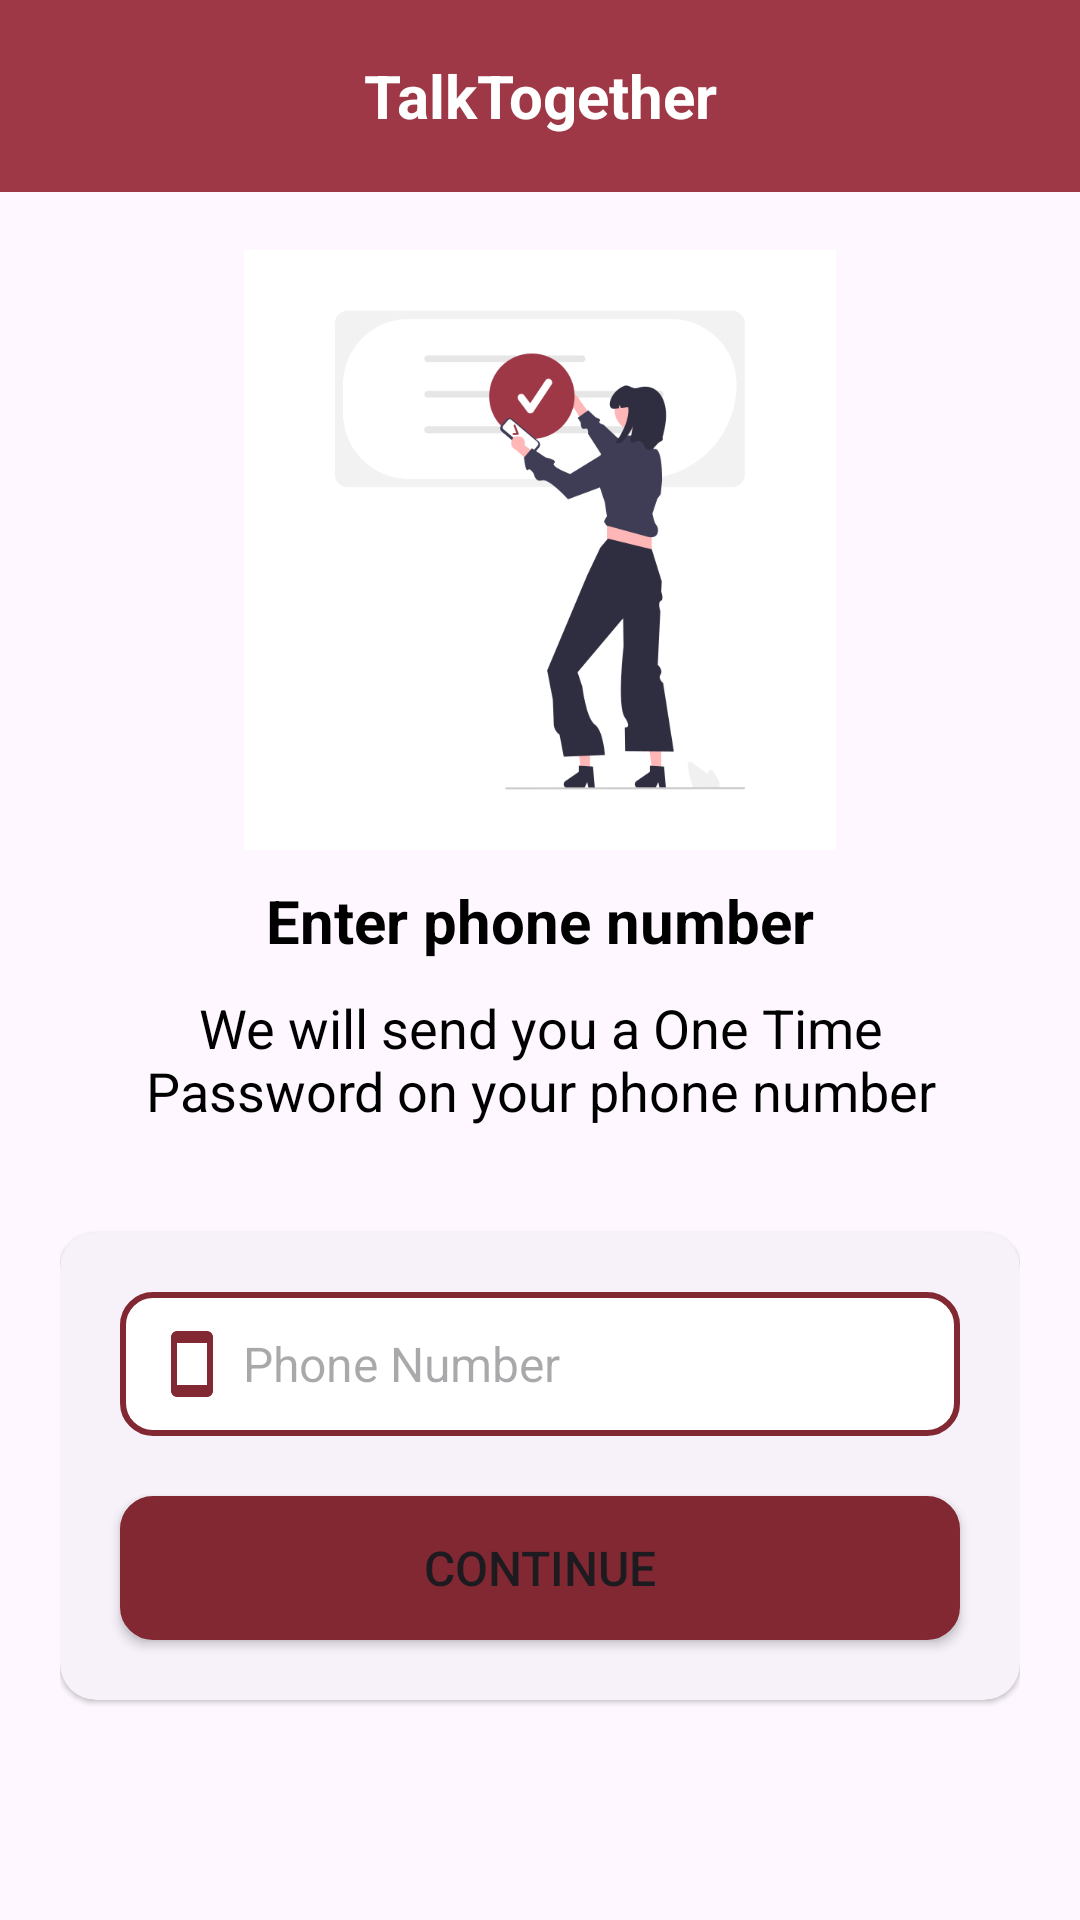

Write the Android layout XML for this screen, with the resource values it uses.
<!-- AndroidManifest.xml: application theme Theme.TalkTogether -->
<!-- res/layout/activity_number.xml -->
<?xml version="1.0" encoding="utf-8"?>
<androidx.constraintlayout.widget.ConstraintLayout xmlns:android="http://schemas.android.com/apk/res/android"
    xmlns:app="http://schemas.android.com/apk/res-auto"
    xmlns:tools="http://schemas.android.com/tools"
    android:layout_width="match_parent"
    android:layout_height="match_parent"
    tools:context=".Activity.Number">

    <com.google.android.material.appbar.AppBarLayout
        android:background="@color/colorPrimary"
        app:layout_constraintTop_toTopOf="parent"
        app:layout_constraintLeft_toLeftOf="parent"
        app:layout_constraintRight_toRightOf="parent"
        android:layout_width="match_parent"
        android:layout_height="wrap_content">

        <TextView
            android:padding="16dp"
            android:textStyle="bold"
            android:textColor="@color/white"
            android:text="@string/app_name"
            android:gravity="center"
            android:textSize="20sp"
            android:minHeight="?actionBarSize"
            android:layout_width="match_parent"
            android:layout_height="wrap_content"/>

    </com.google.android.material.appbar.AppBarLayout>

    <LinearLayout
        android:orientation="vertical"
        android:gravity="center"
        android:layout_width="match_parent"
        android:padding="20dp"
        android:layout_height="match_parent">

        <ImageView
            android:layout_margin="10dp"
            android:src="@drawable/login"
            android:layout_width="match_parent"
            android:layout_height="200dp"/>

        <TextView
            android:id="@+id/textView"
            android:layout_width="wrap_content"
            android:layout_height="wrap_content"
            android:textStyle="bold"
            android:gravity="center"
            android:textColor="@color/black"
            android:textSize="20sp"
            android:text="Enter phone number" />

    <TextView
        android:id="@+id/textView2"
        android:padding="10dp"
        android:layout_marginBottom="25dp"
        android:layout_width="wrap_content"
        android:layout_height="wrap_content"
        android:gravity="center"
        android:textColor="@color/black"
        android:textSize="18sp"
        android:text="We will send you a One Time Password on your phone number" />

    <com.google.android.material.card.MaterialCardView
        android:id="@+id/cardView"
        android:elevation="5dp"
        style="@style/Widget.Material3.CardView.Elevated"
        android:layout_width="match_parent"
        android:layout_height="wrap_content">

        <LinearLayout
            android:orientation="vertical"
            android:gravity="center"
            android:padding="10dp"
            android:layout_width="match_parent"
            android:layout_height="wrap_content">


            <EditText
                android:id="@+id/phoneNumber"
                android:layout_width="match_parent"
                android:layout_height="wrap_content"
                android:layout_margin="10dp"
                android:background="@drawable/textbox_bg"
                android:drawableStart="@drawable/baseline_smartphone_24"
                android:drawablePadding="5dp"
                android:hint="Phone Number"
                android:inputType="text"
                android:padding="12dp"
                android:phoneNumber="true"
                android:textSize="16sp" />

    <Button
        android:id="@+id/button"
        android:layout_margin="10dp"
        android:textSize="16sp"
        android:padding="10dp"
        android:background="@drawable/button_bg"
        android:layout_width="match_parent"
        android:layout_height="wrap_content"
        android:text="Continue" />

        </LinearLayout>

    </com.google.android.material.card.MaterialCardView>
    </LinearLayout>
</androidx.constraintlayout.widget.ConstraintLayout>
<!-- resources referenced by this layout -->
<resources>
  <color name="black">#FF000000</color>
  <color name="colorPrimary">#9f3846</color>
  <color name="white">#FFFFFFFF</color>
  <!-- drawable baseline_smartphone_24 (drawable) -->
  <vector android:height="24dp" android:tint="#822832"
      android:viewportHeight="24" android:viewportWidth="24"
      android:width="24dp" xmlns:android="http://schemas.android.com/apk/res/android">
      <path android:fillColor="@android:color/white" android:pathData="M17,1.01L7,1c-1.1,0 -2,0.9 -2,2v18c0,1.1 0.9,2 2,2h10c1.1,0 2,-0.9 2,-2V3c0,-1.1 -0.9,-1.99 -2,-1.99zM17,19H7V5h10v14z"/>
  </vector>
  <!-- drawable button_bg (drawable) -->
  <?xml version="1.0" encoding="utf-8"?>
  <shape xmlns:android="http://schemas.android.com/apk/res/android" android:shape="rectangle">
  
      <corners
          android:radius="10dp"/>
  
      <stroke
          android:width="2dp"
          android:color="@color/colorPrimaryDark"/>
  
      <solid
          android:color="@color/colorPrimaryDark"/>
  
  </shape>
  <!-- drawable login: png bitmap (drawable, 26997 bytes) -->
  <!-- drawable textbox_bg (drawable) -->
  <?xml version="1.0" encoding="utf-8"?>
  <shape xmlns:android="http://schemas.android.com/apk/res/android" android:shape="rectangle">
  
      <corners
          android:radius="10dp"/>
  
      <stroke
          android:width="2dp"
          android:color="@color/colorPrimaryDark"/>
  
      <solid
          android:color="@color/white"/>
  
  </shape>
  <string name="app_name">TalkTogether</string>
  <style name="Theme.TalkTogether" parent="Base.Theme.TalkTogether" />
  <color name="colorPrimaryDark">#822832</color>
  <style name="Base.Theme.TalkTogether" parent="Theme.Material3.DayNight.NoActionBar">
          
          <item name="colorPrimary">@color/colorPrimary</item>
          <item name="colorPrimaryVariant">@color/colorPrimaryDark</item>
          <item name="colorOnPrimary">@color/white</item>
  
          <item name="colorSecondary">@color/colorPrimary</item>
          <item name="colorSecondaryVariant">@color/colorPrimaryDark</item>
          <item name="colorOnSecondary">@color/black</item>
  
      </style>
</resources>
